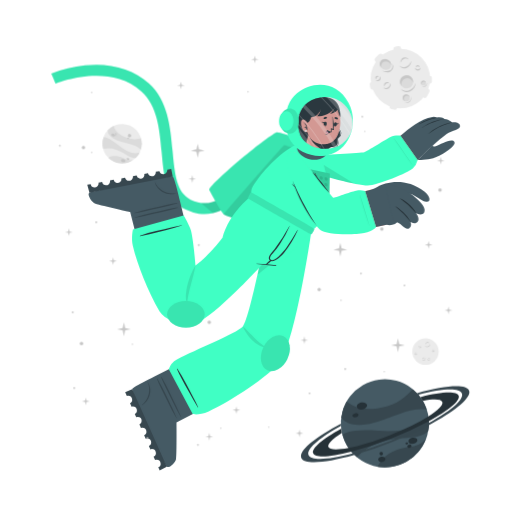
t = 0.00 s
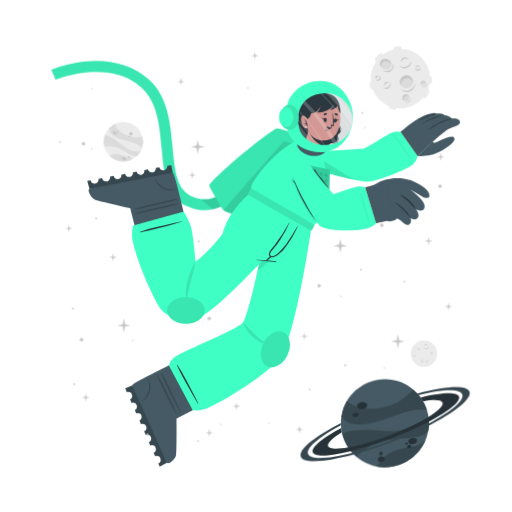
t = 0.28 s
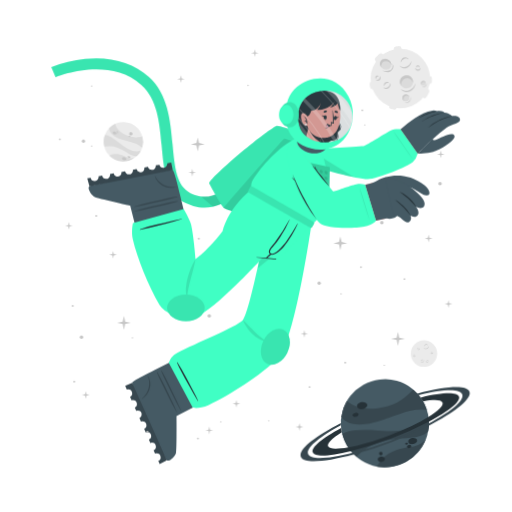
t = 0.47 s
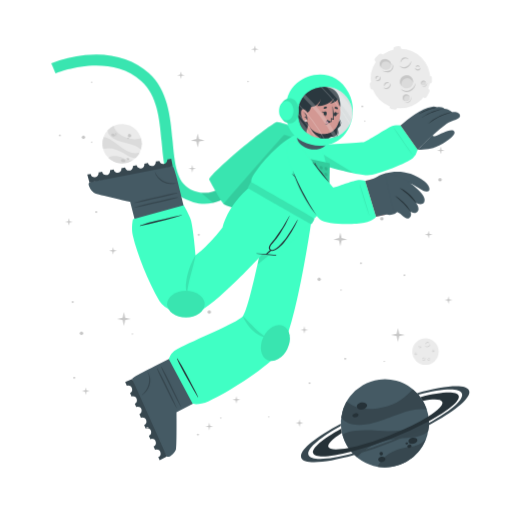
t = 0.75 s
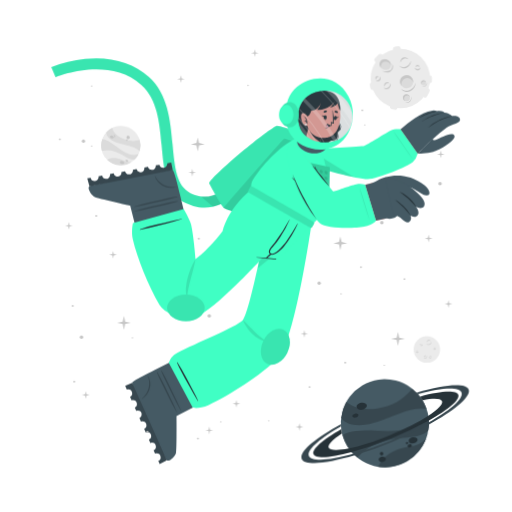
t = 1.03 s
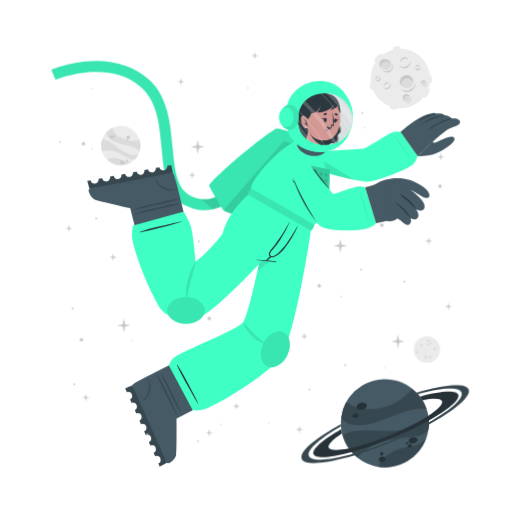
t = 1.22 s

The animated SVG that drew these frames (rendered in a browser with its animation timeline set to each time). Animation: 2 CSS @keyframes rules; one cycle of 1.50 s, repeats indefinitely.

<svg class="animated" id="freepik_stories-astronaut" xmlns="http://www.w3.org/2000/svg" viewBox="0 0 500 500" version="1.1" xmlns:xlink="http://www.w3.org/1999/xlink" xmlns:svgjs="http://svgjs.com/svgjs"><style>svg#freepik_stories-astronaut:not(.animated) .animable {opacity: 0;}svg#freepik_stories-astronaut.animated #freepik--background-complete--inject-66 {animation: 1.5s Infinite  linear wind;animation-delay: 0s;}svg#freepik_stories-astronaut.animated #freepik--Moon--inject-66 {animation: 1.5s Infinite  linear wind;animation-delay: 0s;}svg#freepik_stories-astronaut.animated #freepik--Planet--inject-66 {animation: 1.5s Infinite  linear wind;animation-delay: 0s;}svg#freepik_stories-astronaut.animated #freepik--Character--inject-66 {animation: 1.5s Infinite  linear floating;animation-delay: 0s;}svg#freepik_stories-astronaut.animated #freepik--Stars--inject-66 {animation: 1.5s Infinite  linear floating;animation-delay: 0s;}            @keyframes wind {                0% {                    transform: rotate( 0deg );                }                25% {                    transform: rotate( 1deg );                }                75% {                    transform: rotate( -1deg );                }            }                    @keyframes floating {                0% {                    opacity: 1;                    transform: translateY(0px);                }                50% {                    transform: translateY(-10px);                }                100% {                    opacity: 1;                    transform: translateY(0px);                }            }        </style><g id="freepik--background-complete--inject-66" class="animable" style="transform-origin: 261.359px 235.839px;"><g id="elx8il22vpdpq"><circle cx="119.24" cy="140.32" r="19.23" style="fill: rgb(235, 235, 235); transform-origin: 119.24px 140.32px; transform: rotate(-21.46deg);" class="animable" id="elj4cwz2b07j"></circle></g><path d="M137.64,145.92a22.4,22.4,0,0,0-6-3.75c-3.81-1.68-14.18-3.51-19-5.94-6.75-3.4-7.59-7.07-7.55-9a19.38,19.38,0,0,1,5.93-4.35c.48,2,2.29,8,13.5,12,5.79,2,11.33.68,13.21.22A19.13,19.13,0,0,1,137.64,145.92Z" style="fill: rgb(219, 219, 219); transform-origin: 121.778px 134.4px;" id="eljlpcfcwvbb" class="animable"></path><path d="M129.79,156.41A19.27,19.27,0,0,1,105.68,154a15.8,15.8,0,0,1,3.45-1.36c5.17-1.26,10.86,1.21,12.94,2.38A11.36,11.36,0,0,0,129.79,156.41Z" style="fill: rgb(219, 219, 219); transform-origin: 117.735px 155.928px;" id="elr8ylffxw9bb" class="animable"></path><path d="M136.5,148.8l-.24.47-.22.42c-.18.32-.36.62-.55.92s-.35.54-.53.8l-.21.29-.24.32-.24.32-.31.36-.3.36-.27.3c-.2.22-.41.43-.62.64h0c-1.2.37-2.8.21-5.15-.72-3.49-1.37-7.26-4.67-14-7.09a24,24,0,0,0-12.93-.83h0a19.17,19.17,0,0,1,.5-11.63c1.23,0,5.18.52,13.61,7.48a49.9,49.9,0,0,0,8.49,5.81c7.2,3.77,11.36,2.65,13.1,1.78h.13Z" style="fill: rgb(219, 219, 219); transform-origin: 118.269px 143.957px;" id="elcihu46sfyoe" class="animable"></path><path d="M118.22,156c.34-.78,1.54-1,2.68-.52s1.79,1.54,1.44,2.32-1.54,1-2.68.52S117.88,156.83,118.22,156Z" style="fill: rgb(199, 199, 199); transform-origin: 120.282px 156.9px;" id="elrvns5jbvw5" class="animable"></path><path d="M123.66,154.67c.2-.44.91-.55,1.59-.26s1.08.9.89,1.34-.9.56-1.59.26S123.47,155.11,123.66,154.67Z" style="fill: rgb(199, 199, 199); transform-origin: 124.9px 155.212px;" id="el5g94evms3qm" class="animable"></path><path d="M108.75,131.05c.29-.67,1.33-.86,2.33-.42s1.57,1.33,1.28,2-1.34.86-2.34.42S108.45,131.72,108.75,131.05Z" style="fill: rgb(199, 199, 199); transform-origin: 110.553px 131.84px;" id="elln07l8eqwam" class="animable"></path><path d="M112.29,130.39a.84.84,0,0,1,1.13-.28.85.85,0,0,1,.57,1,1,1,0,0,1-1.7-.74Z" style="fill: rgb(199, 199, 199); transform-origin: 113.151px 130.697px;" id="elkymz3xcao9r" class="animable"></path><path d="M112.86,132.17a.53.53,0,0,1,.71-.15c.3.13.47.41.37.62s-.41.28-.71.15S112.77,132.39,112.86,132.17Z" style="fill: rgb(199, 199, 199); transform-origin: 113.402px 132.399px;" id="el21eqpftjcpb" class="animable"></path><path d="M124.86,132.22a1.64,1.64,0,1,1,1,1.71A1.42,1.42,0,0,1,124.86,132.22Z" style="fill: rgb(199, 199, 199); transform-origin: 126.473px 132.415px;" id="eluyu0u98q7a" class="animable"></path><path d="M124.4,134.84a.76.76,0,1,1,.42.92A.73.73,0,0,1,124.4,134.84Z" style="fill: rgb(199, 199, 199); transform-origin: 125.123px 135.064px;" id="el4o17lybhqhd" class="animable"></path><circle cx="415.48" cy="343.36" r="12.93" style="fill: rgb(235, 235, 235); transform-origin: 415.48px 343.36px;" id="el9bygtt3nega" class="animable"></circle><path d="M420.19,335.69a2.92,2.92,0,0,1-.48,1.75,3.45,3.45,0,0,1-1.41,1.24,2.56,2.56,0,0,1-1.9.17,2.7,2.7,0,0,1-1.44-1.12,3.71,3.71,0,0,0,1.55.69,2.33,2.33,0,0,0,.79,0,2.68,2.68,0,0,0,.76-.24l.36-.2c.11-.08.23-.15.33-.23a3.24,3.24,0,0,0,.6-.57A4.54,4.54,0,0,0,420.19,335.69Z" style="fill: rgb(199, 199, 199); transform-origin: 417.577px 337.324px;" id="eluerllioraie" class="animable"></path><path d="M415.54,336.43a1.84,1.84,0,0,1,.27-1.24,2.23,2.23,0,0,1,1-.88,1.76,1.76,0,0,1,1.35-.1,1.7,1.7,0,0,1,1,.83,2.8,2.8,0,0,0-1.08-.4,1.69,1.69,0,0,0-1,.18A3.06,3.06,0,0,0,415.54,336.43Z" style="fill: rgb(199, 199, 199); transform-origin: 417.341px 335.275px;" id="eloispg8km2x" class="animable"></path><path d="M415.48,349.44a1.79,1.79,0,0,1,0,1.23,2.13,2.13,0,0,1-.75,1.05,1.71,1.71,0,0,1-2.35-.25,3.35,3.35,0,0,0,1.1.15,1.62,1.62,0,0,0,.91-.35,2.67,2.67,0,0,0,.69-.77A3.41,3.41,0,0,0,415.48,349.44Z" style="fill: rgb(199, 199, 199); transform-origin: 413.984px 350.758px;" id="el8nmikjv55cp" class="animable"></path><path d="M412.8,350.91a1.14,1.14,0,0,1-.09-.87,1.49,1.49,0,0,1,.52-.76,1.2,1.2,0,0,1,.93-.23,1.1,1.1,0,0,1,.73.48,2.46,2.46,0,0,0-.75,0,1.18,1.18,0,0,0-.56.24A2.18,2.18,0,0,0,412.8,350.91Z" style="fill: rgb(199, 199, 199); transform-origin: 413.776px 349.972px;" id="elvlopa0no9u" class="animable"></path><path d="M410.82,337.8a1.15,1.15,0,0,1,.37.83,1.3,1.3,0,0,1-.37.92,1.15,1.15,0,0,1-.95.32,1.35,1.35,0,0,1-.81-.39,3.94,3.94,0,0,0,.8-.05,1.06,1.06,0,0,0,.56-.28,1.37,1.37,0,0,0,.33-.56A2.45,2.45,0,0,0,410.82,337.8Z" style="fill: rgb(199, 199, 199); transform-origin: 410.125px 338.84px;" id="el1k2cbhoj9ka" class="animable"></path><path d="M409.22,339.06a.74.74,0,0,1-.33-.57.91.91,0,0,1,.26-.68.82.82,0,0,1,.71-.23.81.81,0,0,1,.55.34,4.08,4.08,0,0,0-.54.1.76.76,0,0,0-.32.19,1.13,1.13,0,0,0-.22.32A2.13,2.13,0,0,0,409.22,339.06Z" style="fill: rgb(199, 199, 199); transform-origin: 409.65px 338.315px;" id="el0lsdfor53rb" class="animable"></path><path d="M419.81,351.44a1.14,1.14,0,0,1-.72.56,1.26,1.26,0,0,1-1-.14,1.14,1.14,0,0,1-.54-.83,1.36,1.36,0,0,1,.18-.89,3.66,3.66,0,0,0,.25.77,1,1,0,0,0,.4.47,1.32,1.32,0,0,0,.63.18A2.6,2.6,0,0,0,419.81,351.44Z" style="fill: rgb(199, 199, 199); transform-origin: 418.673px 351.093px;" id="el8ophc04kqks" class="animable"></path><path d="M418.2,350.19a.75.75,0,0,1,.47-.45.87.87,0,0,1,.72.08.82.82,0,0,1,.4.63.9.9,0,0,1-.19.62,4.78,4.78,0,0,0-.24-.5.63.63,0,0,0-.25-.26.91.91,0,0,0-.37-.13A1.65,1.65,0,0,0,418.2,350.19Z" style="fill: rgb(199, 199, 199); transform-origin: 418.996px 350.383px;" id="elh0uyooaq83o" class="animable"></path><path d="M424.24,342.34a1.16,1.16,0,0,1-.28.86,1.27,1.27,0,0,1-.88.44,1.13,1.13,0,0,1-.92-.39,1.29,1.29,0,0,1-.35-.83,3.82,3.82,0,0,0,.63.5,1.09,1.09,0,0,0,.6.16,1.31,1.31,0,0,0,.62-.21A2.35,2.35,0,0,0,424.24,342.34Z" style="fill: rgb(199, 199, 199); transform-origin: 423.027px 342.991px;" id="el2zw2rrao0zl" class="animable"></path><path d="M422.2,342.21a.75.75,0,0,1,.14-.64.93.93,0,0,1,.65-.34.8.8,0,0,1,.68.3.88.88,0,0,1,.19.62,3.83,3.83,0,0,0-.48-.28.74.74,0,0,0-.36-.08,1.13,1.13,0,0,0-.38.1A2.38,2.38,0,0,0,422.2,342.21Z" style="fill: rgb(199, 199, 199); transform-origin: 423.021px 341.719px;" id="ela3kvhlsar16" class="animable"></path><path d="M407.1,345.26a1.13,1.13,0,0,1-.27.87,1.27,1.27,0,0,1-.88.44,1.16,1.16,0,0,1-.93-.39,1.4,1.4,0,0,1-.35-.83,4.33,4.33,0,0,0,.64.5,1.07,1.07,0,0,0,.6.16,1.35,1.35,0,0,0,.62-.21A2,2,0,0,0,407.1,345.26Z" style="fill: rgb(199, 199, 199); transform-origin: 405.889px 345.916px;" id="eleim5kajbsnf" class="animable"></path><path d="M405.07,345.14a.75.75,0,0,1,.14-.64.89.89,0,0,1,.64-.34.79.79,0,0,1,.68.3.85.85,0,0,1,.2.62,3.83,3.83,0,0,0-.48-.28.66.66,0,0,0-.36-.08,1.13,1.13,0,0,0-.38.1A2.38,2.38,0,0,0,405.07,345.14Z" style="fill: rgb(199, 199, 199); transform-origin: 405.891px 344.649px;" id="elv5zruixtt9p" class="animable"></path></g><g id="freepik--Moon--inject-66" class="animable" style="transform-origin: 391.45px 76.1246px;"><path d="M370.11,60.15l3.44-3.43a2.52,2.52,0,0,0,0-3.56h0a2.5,2.5,0,0,0-3.56,0l-3.44,3.43a2.52,2.52,0,0,0,0,3.56h0A2.52,2.52,0,0,0,370.11,60.15Z" style="fill: rgb(235, 235, 235); transform-origin: 370.05px 56.6508px;" id="el9ddzkbf474t" class="animable"></path><path d="M417,94.19l2.18-4.34a2.5,2.5,0,0,0-1.12-3.38h0a2.51,2.51,0,0,0-3.38,1.12l-2.18,4.34a2.53,2.53,0,0,0,1.12,3.38h0A2.52,2.52,0,0,0,417,94.19Z" style="fill: rgb(235, 235, 235); transform-origin: 415.845px 90.8883px;" id="eleb1d1hjn15o" class="animable"></path><path d="M387,50.45l2.58-.36a2.52,2.52,0,0,0,2.14-2.85h0a2.52,2.52,0,0,0-2.85-2.14l-2.58.37a2.52,2.52,0,0,0-2.14,2.85h0A2.51,2.51,0,0,0,387,50.45Z" style="fill: rgb(235, 235, 235); transform-origin: 387.935px 47.7758px;" id="elba78ukbsb2u" class="animable"></path><path d="M366.46,84.53l-.37-2.59a2.52,2.52,0,0,0-2.85-2.13h0a2.52,2.52,0,0,0-2.14,2.85l.37,2.58a2.53,2.53,0,0,0,2.85,2.14h0A2.52,2.52,0,0,0,366.46,84.53Z" style="fill: rgb(235, 235, 235); transform-origin: 363.78px 83.5943px;" id="eldgzf74f476q" class="animable"></path><g id="elm2kecsohtvp"><rect x="415.49" y="75.26" width="7.64" height="5.03" rx="2.16" style="fill: rgb(235, 235, 235); transform-origin: 419.31px 77.775px; transform: rotate(90deg);" class="animable" id="eluoe1ftql96f"></rect></g><path d="M382.28,106.41l2.52.68a2.52,2.52,0,0,0,3.08-1.78h0a2.52,2.52,0,0,0-1.78-3.09l-2.52-.67a2.51,2.51,0,0,0-3.08,1.78h0A2.51,2.51,0,0,0,382.28,106.41Z" style="fill: rgb(235, 235, 235); transform-origin: 384.19px 104.319px;" id="el9dhz8evusc" class="animable"></path><circle cx="391" cy="76.69" r="29.05" style="fill: rgb(235, 235, 235); transform-origin: 391px 76.69px;" id="ells2aji8hza" class="animable"></circle><path d="M401.57,59.46a6.51,6.51,0,0,1-1.08,3.94,7.8,7.8,0,0,1-3.15,2.79,5.76,5.76,0,0,1-4.27.36,6,6,0,0,1-3.25-2.49,8.71,8.71,0,0,0,3.49,1.53,5.07,5.07,0,0,0,1.78,0,5.38,5.38,0,0,0,1.69-.54,9.1,9.1,0,0,0,.81-.44c.26-.17.52-.33.76-.52a8.54,8.54,0,0,0,1.35-1.27A9.92,9.92,0,0,0,401.57,59.46Z" style="fill: rgb(199, 199, 199); transform-origin: 395.699px 63.1311px;" id="el24y78xx2wig" class="animable"></path><path d="M391.13,61.13a4.13,4.13,0,0,1,.6-2.78,5.18,5.18,0,0,1,2.19-2,3.9,3.9,0,0,1,3-.22A3.84,3.84,0,0,1,399.12,58a6.52,6.52,0,0,0-2.41-.89,3.94,3.94,0,0,0-2.24.4A6.81,6.81,0,0,0,391.13,61.13Z" style="fill: rgb(199, 199, 199); transform-origin: 395.105px 58.5293px;" id="el62x85kyui9a" class="animable"></path><path d="M381.29,81.08a3.94,3.94,0,0,1,.07,2.77,4.82,4.82,0,0,1-1.68,2.35,3.78,3.78,0,0,1-2.86.77,3.84,3.84,0,0,1-2.43-1.34,7,7,0,0,0,2.48.35,3.69,3.69,0,0,0,2-.79,6,6,0,0,0,1.55-1.73A7.44,7.44,0,0,0,381.29,81.08Z" style="fill: rgb(199, 199, 199); transform-origin: 377.984px 84.0434px;" id="elhsya62xvmr6" class="animable"></path><path d="M375.27,84.38a2.57,2.57,0,0,1-.19-1.95,3.19,3.19,0,0,1,1.16-1.7,2.65,2.65,0,0,1,2.08-.52A2.44,2.44,0,0,1,380,81.28a5.58,5.58,0,0,0-1.7-.08,2.69,2.69,0,0,0-1.26.54A4.94,4.94,0,0,0,375.27,84.38Z" style="fill: rgb(199, 199, 199); transform-origin: 377.485px 82.2756px;" id="els3p7cfdae87" class="animable"></path><path d="M370.87,74.62a2.57,2.57,0,0,1,.83,1.86,2.85,2.85,0,0,1-.82,2,2.52,2.52,0,0,1-2.13.73,3.06,3.06,0,0,1-1.83-.87,10,10,0,0,0,1.81-.12,2.33,2.33,0,0,0,1.25-.63,2.88,2.88,0,0,0,.73-1.26A5.13,5.13,0,0,0,370.87,74.62Z" style="fill: rgb(199, 199, 199); transform-origin: 369.31px 76.9261px;" id="el235fskvebg8" class="animable"></path><path d="M367.27,77.44a1.68,1.68,0,0,1-.72-1.29,2,2,0,0,1,.58-1.52,1.77,1.77,0,0,1,1.58-.51,1.88,1.88,0,0,1,1.25.75,10.76,10.76,0,0,0-1.23.24,1.6,1.6,0,0,0-.7.41,2.28,2.28,0,0,0-.49.73A4.57,4.57,0,0,0,367.27,77.44Z" style="fill: rgb(199, 199, 199); transform-origin: 368.253px 75.7663px;" id="elt0v9x4i06no" class="animable"></path><path d="M410.67,66a2.6,2.6,0,0,1-.62,1.94,2.84,2.84,0,0,1-2,1,2.57,2.57,0,0,1-2.07-.87,3,3,0,0,1-.78-1.87,9,9,0,0,0,1.43,1.11,2.23,2.23,0,0,0,1.34.36,3,3,0,0,0,1.39-.45A5.56,5.56,0,0,0,410.67,66Z" style="fill: rgb(199, 199, 199); transform-origin: 407.941px 67.4719px;" id="elplp6d7f5rv" class="animable"></path><path d="M406.11,65.73a1.66,1.66,0,0,1,.31-1.44,2,2,0,0,1,1.44-.76,1.82,1.82,0,0,1,1.53.68,1.88,1.88,0,0,1,.43,1.39,9.72,9.72,0,0,0-1.08-.63,1.49,1.49,0,0,0-.8-.17,2.38,2.38,0,0,0-.85.22A4.64,4.64,0,0,0,406.11,65.73Z" style="fill: rgb(199, 199, 199); transform-origin: 407.944px 64.6284px;" id="el8223lhrw89" class="animable"></path><g id="elo20lpf3ye5k"><ellipse cx="397.01" cy="79.87" rx="6.44" ry="6.4" style="fill: rgb(219, 219, 219); transform-origin: 397.01px 79.87px; transform: rotate(-65.97deg);" class="animable" id="elme4ghibjpuh"></ellipse></g><path d="M400,76.84a5.81,5.81,0,0,1,3.31,4.1,6.41,6.41,0,1,0-11.2,3.11,5.78,5.78,0,0,1,.2-4.24A5.84,5.84,0,0,1,400,76.84Z" style="fill: rgb(199, 199, 199); transform-origin: 396.987px 78.7649px;" id="el8e02dl6r644" class="animable"></path><path d="M405.88,81a8.26,8.26,0,0,1-1.41,4.8,9.87,9.87,0,0,1-3.87,3.38,7.16,7.16,0,0,1-5.18.47,7.62,7.62,0,0,1-4-3,10.25,10.25,0,0,0,4.28,2,10.54,10.54,0,0,0,1.13.11,5.87,5.87,0,0,0,1.11-.09A7.1,7.1,0,0,0,400,88c.34-.17.69-.36,1-.55s.65-.42.94-.67a10.52,10.52,0,0,0,1.67-1.6A11.59,11.59,0,0,0,405.88,81Z" style="fill: rgb(199, 199, 199); transform-origin: 398.651px 85.4656px;" id="el9hvhw5o8z6c" class="animable"></path><path d="M412.91,83.39a2.4,2.4,0,1,0-1.78-2.87A2.39,2.39,0,0,0,412.91,83.39Z" style="fill: rgb(219, 219, 219); transform-origin: 413.468px 81.0561px;" id="elim7hgiw3we" class="animable"></path><path d="M414.34,79.73A2.18,2.18,0,0,1,415.85,81,2.43,2.43,0,0,0,414,78.71a2.4,2.4,0,0,0-2.87,1.81,2.37,2.37,0,0,0,.84,2.41,2.12,2.12,0,0,1-.23-1.57A2.17,2.17,0,0,1,414.34,79.73Z" style="fill: rgb(199, 199, 199); transform-origin: 413.458px 80.7904px;" id="eldjzm1dzi3np" class="animable"></path><path d="M416.78,80.82a2.9,2.9,0,0,1-.12,1.88,3.54,3.54,0,0,1-1.18,1.55,2.64,2.64,0,0,1-1.91.54,2.74,2.74,0,0,1-1.69-.86,4.09,4.09,0,0,0,1.71.37,2.65,2.65,0,0,0,1.51-.55A4.36,4.36,0,0,0,416.78,80.82Z" style="fill: rgb(199, 199, 199); transform-origin: 414.381px 82.813px;" id="eloar740woorn" class="animable"></path><path d="M396.44,98.94a3.41,3.41,0,1,0-3.21-3.59A3.41,3.41,0,0,0,396.44,98.94Z" style="fill: rgb(219, 219, 219); transform-origin: 396.635px 95.5356px;" id="elz39y7i7yt98" class="animable"></path><path d="M397.54,93.46a3.07,3.07,0,0,1,2.41,1.4A3.4,3.4,0,1,0,395,98.53a3.1,3.1,0,0,1,2.54-5.07Z" style="fill: rgb(199, 199, 199); transform-origin: 396.584px 95.335px;" id="eltu1v9u6611g" class="animable"></path><path d="M401.22,94.38a4.48,4.48,0,0,1,.19,2.64,5.13,5.13,0,0,1-1.27,2.4,3.72,3.72,0,0,1-2.46,1.21,4.06,4.06,0,0,1-2.56-.69,5.23,5.23,0,0,0,2.5.2A3.76,3.76,0,0,0,399.68,99a5.84,5.84,0,0,0,1.26-2.1A6.18,6.18,0,0,0,401.22,94.38Z" style="fill: rgb(199, 199, 199); transform-origin: 398.323px 97.5099px;" id="elrlie84j6vx" class="animable"></path><path d="M381.24,66c-1.53,2.35-4.93,2.85-7.58,1.11s-3.57-5.05-2-7.4,4.93-2.84,7.59-1.11S382.78,63.69,381.24,66Z" style="fill: rgb(219, 219, 219); transform-origin: 376.446px 62.8572px;" id="elo7gfdnsn1r" class="animable"></path><path d="M372.8,62a4.43,4.43,0,0,0-.25,4.28,5.25,5.25,0,0,1-.92-6.49c1.53-2.35,4.93-2.85,7.59-1.11A5.83,5.83,0,0,1,382,63.9a5.53,5.53,0,0,0-2.29-3C377.28,59.37,374.19,59.82,372.8,62Z" style="fill: rgb(199, 199, 199); transform-origin: 376.453px 61.9611px;" id="elfzssvssiis7" class="animable"></path><path d="M383.12,62.16a5.49,5.49,0,0,1,.75,4.14,5.12,5.12,0,0,1-.95,2,6.39,6.39,0,0,1-1.66,1.53,6.23,6.23,0,0,1-2.15.73,7.29,7.29,0,0,1-2.19-.06,9.09,9.09,0,0,1-3.84-1.67,17.88,17.88,0,0,0,3.95.68,6.51,6.51,0,0,0,3.58-.77A5.47,5.47,0,0,0,382,67.59a5,5,0,0,0,.94-1.57A7.25,7.25,0,0,0,383.12,62.16Z" style="fill: rgb(199, 199, 199); transform-origin: 378.538px 66.3877px;" id="eli3dv7yi202i" class="animable"></path></g><g id="freepik--Planet--inject-66" class="animable" style="transform-origin: 376.139px 413.34px;"><g id="eli5atu3c6mtl"><circle cx="375.87" cy="413.34" r="43.02" style="fill: rgb(69, 90, 100); transform-origin: 375.87px 413.34px; transform: rotate(-74.9951deg);" class="animable" id="el7z1dgx62r2n"></circle></g><path d="M416.74,399.89a50.6,50.6,0,0,0-15.8.88c-9.14,1.83-30.47,11.81-42.37,13.55-16.73,2.46-23-3.17-25.36-6.69a43,43,0,0,1,5.28-15.58c3.38,2.95,14.49,11.72,40.09,4.53,13.2-3.72,21.59-13.34,24.44-16.6A42.76,42.76,0,0,1,416.74,399.89Z" style="fill: rgb(55, 71, 79); transform-origin: 374.975px 397.452px;" id="elcsb5bhgfrem" class="animable"></path><path d="M415.87,429.18a43.05,43.05,0,0,1-47.24,26.58,34.45,34.45,0,0,1,4.55-6.94c7.84-9,21.44-11.76,26.75-12.3A25.27,25.27,0,0,0,415.87,429.18Z" style="fill: rgb(55, 71, 79); transform-origin: 392.25px 442.775px;" id="el6ea6eivjakw" class="animable"></path><path d="M418.36,406.64c.07.39.12.77.17,1.16s.09.71.13,1.06c.08.8.15,1.6.18,2.39s.06,1.44.06,2.14c0,.27,0,.53,0,.8s0,.6,0,.89,0,.6,0,.9-.05.7-.08,1.06-.06.7-.1,1-.08.6-.11.9c-.09.66-.19,1.3-.31,1.95h0c-1.72,2.21-4.86,4-10.34,5.31-8.16,2-19.29.8-34.76,5.06a53.84,53.84,0,0,0-24.73,15.11h0a42.85,42.85,0,0,1-14.05-21.9c2.19-1.67,10.15-5.73,34.51-3.84a112.29,112.29,0,0,0,23-.3c18-2.36,24.21-9.77,26.27-13.61h0A1.82,1.82,0,0,1,418.36,406.64Z" style="fill: rgb(55, 71, 79); transform-origin: 376.66px 426.505px;" id="ellkqo65hlnf" class="animable"></path><path d="M358.4,395.52c.37,1.88-1.55,3.83-4.28,4.35s-5.23-.56-5.6-2.44,1.56-3.82,4.28-4.35S358,393.65,358.4,395.52Z" style="fill: rgb(38, 50, 56); transform-origin: 353.46px 396.474px;" id="eloujddighpvb" class="animable"></path><path d="M350.11,404.94c.2,1.06-1,2.17-2.6,2.49s-3.13-.28-3.33-1.34.95-2.17,2.59-2.49S349.9,403.89,350.11,404.94Z" style="fill: rgb(38, 50, 56); transform-origin: 347.145px 405.515px;" id="elgdclcby6zgg" class="animable"></path><path d="M407.54,429.57c.31,1.6-1.38,3.27-3.76,3.74s-4.58-.47-4.89-2.07,1.37-3.28,3.76-3.74S407.23,428,407.54,429.57Z" style="fill: rgb(38, 50, 56); transform-origin: 403.215px 430.408px;" id="elzyrefo52faf" class="animable"></path><path d="M401.85,435.28c.17.85-.61,1.72-1.74,1.94a1.87,1.87,0,0,1-2.33-1.15c-.17-.85.61-1.72,1.74-1.94A1.87,1.87,0,0,1,401.85,435.28Z" style="fill: rgb(38, 50, 56); transform-origin: 399.815px 435.675px;" id="elu2xwn22sk1f" class="animable"></path><path d="M398.54,432.72c.1.51-.4,1-1.12,1.18s-1.38-.17-1.48-.68.4-1,1.12-1.18S398.44,432.21,398.54,432.72Z" style="fill: rgb(38, 50, 56); transform-origin: 397.24px 432.97px;" id="elk7m5i6z8mdp" class="animable"></path><path d="M376.35,447.84c.28,1.44-1,2.9-3,3.27s-3.68-.5-4-1.93,1-2.89,2.95-3.26S376.08,446.41,376.35,447.84Z" style="fill: rgb(38, 50, 56); transform-origin: 372.845px 448.515px;" id="elpyc0ip4fgn9" class="animable"></path><path d="M373.89,442.43a1.71,1.71,0,1,1-1.95-1.16A1.6,1.6,0,0,1,373.89,442.43Z" style="fill: rgb(38, 50, 56); transform-origin: 372.261px 442.94px;" id="elnjpjmtiwka8" class="animable"></path><path d="M418.84,411.25a346.49,346.49,0,0,1-36.64,16.83,342.87,342.87,0,0,1-39.21,13c-20.61,5.36-35.3,6.29-37.19,1.5s9.19-14.09,27.36-24.08c.12,1,.28,2,.47,3l.24,1.14c-9.22,5.86-14.34,10.93-13.19,13.85s8.58,3.14,19.59,1c10.78-2.08,25-6.36,40.23-12.37s28.57-12.64,37.86-18.51c9.46-5.95,14.73-11.13,13.56-14.09s-8.33-3.11-19-1.11a39.26,39.26,0,0,0-2.42-3.66c20.51-5.31,35.53-6.12,37.42-1.34S438.08,400.88,418.84,411.25Z" style="fill: rgb(38, 50, 56); transform-origin: 376.855px 414.472px;" id="el0epnbtishnrj" class="animable"></path><path d="M418.86,415.07a383.2,383.2,0,0,1-35.81,16.44h0A380.06,380.06,0,0,1,346,444.31c-28.14,8-49.06,9.59-51.78,2.82s13.19-19.8,38.63-33.31c0,.66,0,1.33.08,2-21.11,11.64-34,22.68-31.68,28.49s19.63,4.87,43.31-1.47A359.42,359.42,0,0,0,418.89,413c21.4-11.74,34.49-22.91,32.14-28.76s-19.17-4.89-42.38,1.23c-.43-.51-.88-1-1.34-1.5,27.63-7.77,48.08-9.23,50.76-2.54S444.64,401.45,418.86,415.07Z" style="fill: rgb(55, 71, 79); transform-origin: 376.139px 414.278px;" id="elg9s70u3bl1u" class="animable"></path></g><g id="freepik--Character--inject-66" class="animable" style="transform-origin: 249.682px 261.365px;"><path d="M194.2,208.66a44.5,44.5,0,0,1-12.75-4c-19.36-9.4-21.44-32.18-23.64-56.3-2-22.22-4.13-45.19-19.67-59.06-32.35-28.84-83.35-7.81-83.86-7.59l-4.19-9.88a124.34,124.34,0,0,1,33.06-8c25-2.52,46.52,3.5,62.12,17.42,18.71,16.68,21.11,42.93,23.22,66.09,2,21.93,3.73,40.87,17.64,47.62,29.16,14.15,48.44-21.19,49.24-22.7l9.48,5a77.22,77.22,0,0,1-16.57,20.32C217.57,206.71,206,210.43,194.2,208.66Z" style="fill: #40FFC4; transform-origin: 147.47px 136.179px;" id="el2jvu6rba1r9" class="animable"></path><g id="elxjrgqe1wgnj"><path d="M194.2,208.66a44.5,44.5,0,0,1-12.75-4c-19.36-9.4-21.44-32.18-23.64-56.3-2-22.22-4.13-45.19-19.67-59.06-32.35-28.84-83.35-7.81-83.86-7.59l-4.19-9.88a124.34,124.34,0,0,1,33.06-8c25-2.52,46.52,3.5,62.12,17.42,18.71,16.68,21.11,42.93,23.22,66.09,2,21.93,3.73,40.87,17.64,47.62,29.16,14.15,48.44-21.19,49.24-22.7l9.48,5a77.22,77.22,0,0,1-16.57,20.32C217.57,206.71,206,210.43,194.2,208.66Z" style="opacity: 0.1; transform-origin: 147.47px 136.179px;" class="animable" id="elg2uzwkhq0i"></path></g><g id="el7rzh0sdx82d"><path d="M244.85,177.29a77.09,77.09,0,0,1-16.57,20.31c-6.44,5.48-13.2,9-20.13,10.56L196.08,198c23.52,3.15,38.58-24.45,39.3-25.77Z" style="opacity: 0.1; transform-origin: 220.465px 190.195px;" class="animable" id="elxlxoiwxt4rk"></path></g><path d="M278.67,229.5c-.95.56-57.57-18.31-60-20.06a1.59,1.59,0,0,1-.31-.29c-2.77-2.73-13.24-22-14-23.51-1.84-3.85,55.21-51.93,65.82-56.39,2.66-1.12,37.51,11.34,42.73,16.4,2.24,2.17,6.45,10.95,6.22,12.15h0C318.76,159.52,279.63,228.94,278.67,229.5Z" style="fill: #40FFC4; transform-origin: 261.728px 179.346px;" id="elpyeewymxbt" class="animable"></path><g id="eljbg2rbs9vqq"><path d="M278.67,229.5c-.95.56-57.57-18.31-60-20.06a1.59,1.59,0,0,1-.31-.29c-2.77-2.73-13.24-22-14-23.51-1.84-3.85,55.21-51.93,65.82-56.39,2.66-1.12,37.51,11.34,42.73,16.4,2.24,2.17,6.45,10.95,6.22,12.15h0C318.76,159.52,279.63,228.94,278.67,229.5Z" style="opacity: 0.1; transform-origin: 261.728px 179.346px;" class="animable" id="el3pz9qwl1khw"></path></g><g id="el5xuz879e7c3"><path d="M278.67,229.5c-.95.56-57.57-18.31-60-20.06a1.59,1.59,0,0,1-.31-.29c10.24-11.85,58.36-67.42,59.22-67.56s33.84,12.65,41.56,16.22C318.76,159.52,279.63,228.94,278.67,229.5Z" style="opacity: 0.1; transform-origin: 268.75px 185.551px;" class="animable" id="elc5tli5nxmqb"></path></g><path d="M196.48,344.63l-45.12,22.73c-8.64,4.29-16.14,8.22-19.83,10.61a.09.09,0,0,0-.06,0c-1.4.9-2.24,1.57-2.36,2l0,.08c-.46,3.44,31.87,73.53,33.82,75.59s8-3.33,8.91-7.05.53-36.1.53-36.1l44.85-23.13Z" style="fill: rgb(69, 90, 100); transform-origin: 173.163px 400.363px;" id="eljacaddfg1fe" class="animable"></path><path d="M122.25,383l1.61,3.65a3.8,3.8,0,0,1,1.31-.23,3.9,3.9,0,0,1,1.83,7.34l1.45,3.32a3.82,3.82,0,0,1,1.36-.25,3.89,3.89,0,0,1,1.78,7.35l1.46,3.33a3.55,3.55,0,0,1,1.39-.27,3.89,3.89,0,0,1,3.89,3.89,3.85,3.85,0,0,1-2.15,3.48l1.46,3.31a4.06,4.06,0,0,1,1.45-.27,3.89,3.89,0,0,1,1.69,7.4l1.46,3.31a3.84,3.84,0,0,1,1.48-.3,3.89,3.89,0,0,1,1.65,7.42l1.46,3.31a3.58,3.58,0,0,1,1.52-.32,3.9,3.9,0,0,1,1.62,7.44l1.46,3.32a3.64,3.64,0,0,1,1.57-.35,3.9,3.9,0,0,1,1.57,7.46l1.37,3.12,7-3.79L129.11,380Z" style="fill: rgb(55, 71, 79); transform-origin: 142.595px 419.73px;" id="el52pyzt1xdvu" class="animable"></path><path d="M144.47,373.18a16.37,16.37,0,0,1,1.62,13.09c-1.18,3.56-3.52,7.36-7.28,9.3-.11.06-.22-.14-.12-.21,6.4-4.92,9-14.69,5.56-22.06A.13.13,0,0,1,144.47,373.18Z" style="fill: rgb(55, 71, 79); transform-origin: 142.716px 384.361px;" id="elt5w1bwlulq8" class="animable"></path><path d="M153.72,369.74c2.88,4.77,5.37,9.78,7.8,14.79s4.78,9.94,7.13,14.93c1.34,2.86,2.68,5.73,3.86,8.66a.16.16,0,0,1-.29.14c-2.81-4.81-5.27-9.84-7.79-14.8s-5-9.85-7.34-14.83c-1.37-2.86-2.65-5.74-3.8-8.69A.24.24,0,0,1,153.72,369.74Z" style="fill: rgb(55, 71, 79); transform-origin: 162.903px 388.992px;" id="elzkwir0fy15f" class="animable"></path><path d="M157.88,368.33c2.89,4.77,5.37,9.78,7.8,14.8s4.78,9.94,7.13,14.93c1.34,2.86,2.68,5.73,3.86,8.65a.16.16,0,0,1-.29.14c-2.81-4.81-5.27-9.84-7.79-14.8s-5-9.85-7.34-14.83c-1.36-2.86-2.65-5.74-3.8-8.69A.24.24,0,0,1,157.88,368.33Z" style="fill: rgb(55, 71, 79); transform-origin: 167.063px 387.582px;" id="elg0s2cityox4" class="animable"></path><path d="M164.81,360.58l23.33,43.76s7,1.51,15.68-2.51c19.21-8.87,51.37-29.51,67.45-45.36C287.89,340.08,304.2,225.2,304.2,225.2L265,202.58s-20.36,108.33-27.84,116.15c-6.75,7.06-45.89,22.51-64.34,32.17A16.53,16.53,0,0,0,164.81,360.58Z" style="fill: #40FFC4; transform-origin: 234.505px 303.599px;" id="elptj6dcjihdo" class="animable"></path><path d="M173.21,360.06c3.07,4.66,5.75,9.56,8.38,14.48s5.16,9.74,7.7,14.64c1.46,2.8,2.91,5.62,4.21,8.49a.17.17,0,0,1-.29.16c-3-4.7-5.65-9.63-8.37-14.49s-5.35-9.65-7.92-14.53c-1.47-2.8-2.87-5.63-4.13-8.53A.24.24,0,0,1,173.21,360.06Z" style="fill: rgb(38, 50, 56); transform-origin: 183.142px 378.925px;" id="el8o6dwy9lm09" class="animable"></path><g id="el9kqivex8jva"><path d="M251.64,268.16l52.56-43L265,202.58S258.6,236.8,251.64,268.16Z" style="opacity: 0.1; transform-origin: 277.92px 235.37px;" class="animable" id="elimpqykb2fym"></path></g><g id="el1awcfvne9wv"><path d="M260.8,339.2a9.27,9.27,0,0,1-4.14-.38,19.56,19.56,0,0,1-3.85-1.64,31.21,31.21,0,0,1-6.57-5c-1-1-1.88-2-2.77-3s-1.7-2.13-2.45-3.26-1.46-2.29-2.11-3.47-1.23-2.43-1.72-3.71a39.39,39.39,0,0,1,3,2.76c.94.95,1.92,1.86,2.81,2.82s1.86,1.86,2.75,2.82l1.39,1.38c.46.46.89.95,1.37,1.38,1.85,1.82,3.74,3.56,5.72,5.19A23.49,23.49,0,0,0,260.8,339.2Z" style="opacity: 0.1; transform-origin: 248.995px 329.012px;" class="animable" id="el04pzgsy4b1mx"></path></g><g id="elmojtyk8b3pr"><ellipse cx="268.93" cy="344.82" rx="18.38" ry="13.04" style="fill: #40FFC4; transform-origin: 268.93px 344.82px; transform: rotate(-64.61deg);" class="animable" id="elopnq2ncd5m"></ellipse></g><g id="eli51x7vgf6td"><ellipse cx="268.93" cy="344.82" rx="18.38" ry="13.04" style="opacity: 0.1; transform-origin: 268.93px 344.82px; transform: rotate(-64.61deg);" class="animable" id="elj7klpzokhho"></ellipse></g><path d="M187.77,245.91l-11.92-49.09c-2.23-9.39-4.35-17.59-5.84-21.72,0,0,0,0,0-.07a6.82,6.82,0,0,0-1.38-2.74s0,0-.07,0c-3.24-1.23-78.83,14.38-81.28,15.82s1.43,8.53,4.85,10.27,35,8.69,35,8.69L139.51,256Z" style="fill: rgb(69, 90, 100); transform-origin: 137.14px 214.111px;" id="elww3olbu30jb" class="animable"></path><path d="M167.23,164.93l-3.92.74a3.75,3.75,0,0,1-.06,1.33,3.9,3.9,0,0,1-7.57.11l-3.56.67a3.79,3.79,0,0,1-.07,1.38,3.89,3.89,0,0,1-7.56.07l-3.57.66a3.79,3.79,0,0,1,0,1.42,3.9,3.9,0,0,1-4.68,2.91,3.83,3.83,0,0,1-2.89-2.88l-3.56.67a4.08,4.08,0,0,1-.07,1.47,3.89,3.89,0,0,1-7.58,0l-3.56.67a3.89,3.89,0,0,1-4.72,4.42,3.91,3.91,0,0,1-2.93-3l-3.55.68a3.69,3.69,0,0,1,0,1.55,3.9,3.9,0,0,1-7.62-.11l-3.56.67a3.65,3.65,0,0,1,0,1.61,3.89,3.89,0,0,1-7.62-.16l-3.35.63,2.11,7.63,81.36-15.77Z" style="fill: rgb(55, 71, 79); transform-origin: 126.965px 176.5px;" id="elv1rf07mfzrf" class="animable"></path><path d="M171.74,188.79a16.37,16.37,0,0,1-13.12-1.39c-3.2-2-6.37-5.09-7.41-9.2,0-.11.19-.18.24-.06,3.34,7.34,12.27,12.06,20.22,10.41A.13.13,0,0,1,171.74,188.79Z" style="fill: rgb(55, 71, 79); transform-origin: 161.505px 183.822px;" id="elmtay8p8t11" class="animable"></path><path d="M173,198.58c-5.3,1.73-10.74,3-16.18,4.24s-10.76,2.41-16.16,3.56c-3.08.66-6.18,1.32-9.3,1.81a.16.16,0,0,1-.07-.32c5.32-1.65,10.77-2.9,16.18-4.24s10.72-2.61,16.11-3.79c3.09-.68,6.18-1.28,9.32-1.72A.24.24,0,0,1,173,198.58Z" style="fill: rgb(55, 71, 79); transform-origin: 152.153px 203.157px;" id="elwe25dqv0pfd" class="animable"></path><path d="M173.43,203c-5.31,1.73-10.75,3-16.18,4.24s-10.77,2.41-16.16,3.56c-3.09.66-6.19,1.32-9.31,1.81a.16.16,0,0,1-.06-.32c5.32-1.65,10.77-2.9,16.17-4.23s10.73-2.61,16.11-3.8c3.1-.67,6.19-1.27,9.33-1.72A.24.24,0,0,1,173.43,203Z" style="fill: rgb(55, 71, 79); transform-origin: 152.581px 207.576px;" id="elrdianf83ov" class="animable"></path><path d="M304.26,225.23s-10.86,11.9-20.08,21.25c-6.73,6.84-12.95,12.66-14.6,12.69-1.87,0-10.38-.9-13.2-1.27,0,0-41.94,46.14-63.47,57.3-7.37,3.82-30.52-.1-37.22-11.42-10.87-18.37-21.9-46.13-25.93-63.59-1.8-7.79.05-16.21.05-16.21l49.59-13.7s5.36,8.93,7,14.54c2.42,8.47,4.59,34.41,4.59,34.41,13.41-9.58,26.47-27.28,26.47-27.28s3.86-20.56,28-40.75Z" style="fill: #40FFC4; transform-origin: 216.616px 253.91px;" id="elqyg6usffml" class="animable"></path><path d="M269.53,258.92a109.54,109.54,0,0,0-19-1.46.2.2,0,0,0,0,.39c6.29.67,12.63,1.5,18.94,1.83A.38.38,0,0,0,269.53,258.92Z" style="fill: rgb(38, 50, 56); transform-origin: 260.127px 258.568px;" id="ellowwnxwpb8" class="animable"></path><path d="M290.7,225.07c.08-.19-.21-.4-.31-.21A193.26,193.26,0,0,1,280,241.31c-1.7,2.48-11.92,15.71-15.85,12.12-.66-.61-.62-1.57-.1-2.78.63-1.45,2.09-2.84,3.09-4.08,2.2-2.74,4.31-5.54,6.28-8.44A94.74,94.74,0,0,0,282.85,221a.17.17,0,0,0-.3-.15,178.74,178.74,0,0,1-14.62,22.77c-2.68,3.43-7.75,8-4.15,10.8s11.57-5.17,13.52-7.48A99.25,99.25,0,0,0,290.7,225.07Z" style="fill: rgb(38, 50, 56); transform-origin: 276.623px 237.894px;" id="el4a6rtso5g0p" class="animable"></path><path d="M264.07,253.88a28.1,28.1,0,0,0-2.7,2.42,7.85,7.85,0,0,0-1.8,2.22c-.07.17.13.3.28.24a9.87,9.87,0,0,0,2.39-1.8c.87-.73,1.75-1.44,2.59-2.2A.58.58,0,0,0,264.07,253.88Z" style="fill: rgb(38, 50, 56); transform-origin: 262.293px 256.258px;" id="elt5c1atrehth" class="animable"></path><path d="M136.76,230.07c5.18-1.79,10.51-3.14,15.84-4.44s10.54-2.54,15.83-3.76c3-.7,6.06-1.4,9.12-1.93a.17.17,0,0,1,.08.32c-5.21,1.72-10.55,3-15.84,4.44s-10.5,2.74-15.79,4c-3,.72-6.06,1.36-9.14,1.84A.24.24,0,0,1,136.76,230.07Z" style="fill: rgb(38, 50, 56); transform-origin: 157.145px 225.243px;" id="el19ajkqidscv" class="animable"></path><g id="elnbmekrgc92"><path d="M183.14,297.2a10.49,10.49,0,0,1-1.5-4.83c-.1-.84-.1-1.68-.15-2.53s0-1.68.08-2.52a52.55,52.55,0,0,1,1.68-9.85,71.11,71.11,0,0,1,3.2-9.39,59.85,59.85,0,0,1,4.5-8.85c-.51,3.3-1.32,6.48-2.11,9.64s-1.64,6.29-2.48,9.41-1.64,6.24-2.31,9.38c-.31,1.56-.64,3.14-.83,4.72A14.43,14.43,0,0,0,183.14,297.2Z" style="opacity: 0.1; transform-origin: 186.21px 278.215px;" class="animable" id="el7sakq57bka"></path></g><ellipse cx="181.55" cy="306.94" rx="18.38" ry="13.04" style="fill: #40FFC4; transform-origin: 181.55px 306.94px;" id="elv828d2ud6s" class="animable"></ellipse><g id="elwrzrjluh18"><ellipse cx="181.55" cy="306.94" rx="18.38" ry="13.04" style="opacity: 0.1; transform-origin: 181.55px 306.94px;" class="animable" id="elhorcirj6bz"></ellipse></g><path d="M302.93,165.7c29.4,11.7,52.93,16.43,62.23,13.72,8.14-2.38,31.36-12.37,42.66-23.2,3.41-3.26-12-25.52-16.72-23.75s-28.38,15.07-34.56,17.26c-3.51,1.24-41.77,2.67-50.47,2.82C291.55,152.81,289.88,160.51,302.93,165.7Z" style="fill: rgb(247, 169, 160); transform-origin: 351.195px 156.267px;" id="elqvadmaa4ns9" class="animable"></path><path d="M423.09,141.39c-1.07,1.64-.22,2.22,3.08,1.09s15.37-8.36,17.54-3.93-15,14.39-20.65,15.84-15.24,1.83-15.24,1.83C410.78,153.61,417.35,146.59,423.09,141.39Z" style="fill: rgb(69, 90, 100); transform-origin: 425.859px 146.674px;" id="eluxna5rbxw7d" class="animable"></path><path d="M391.1,132.47c8.6-7,18.87-16.35,31.27-18.29a6.21,6.21,0,0,1,4,.62c5.54-1,7.66,1.36,7.66,1.36,5.44.68,7.28,3.36,7.28,3.36s6.51-1.06,7.81,2.77c1.47,4.3-8,4.95-12.95,8.48-11.39,8.09-25.31,22.79-28.37,25.45Z" style="fill: rgb(69, 90, 100); transform-origin: 420.187px 135.151px;" id="elkwb69en8z7" class="animable"></path><path d="M418.3,130.86a90.32,90.32,0,0,1,10.37-6.52,89.67,89.67,0,0,1,12.58-4.68.11.11,0,0,0-.05-.21,47.55,47.55,0,0,0-23,11.26C418,130.84,418.12,131,418.3,130.86Z" style="fill: rgb(38, 50, 56); transform-origin: 429.705px 125.182px;" id="elyoa3zqqc22g" class="animable"></path><path d="M412.41,124.7c3.43-2.07,9.49-5.67,21.67-8.41,0,0,0-.07,0-.07a42.55,42.55,0,0,0-21.76,8.32C412.11,124.68,412.18,124.84,412.41,124.7Z" style="fill: rgb(38, 50, 56); transform-origin: 423.137px 120.487px;" id="el6lqkrohnrqc" class="animable"></path><path d="M409.31,121.33c6-3.3,10.15-4.62,17.06-6.49,0,0,0-.08,0-.08-8.08,1.3-10.86,2.69-17.19,6.38C409,121.26,409.08,121.46,409.31,121.33Z" style="fill: rgb(38, 50, 56); transform-origin: 417.726px 118.066px;" id="el6alb08uxckb" class="animable"></path><path d="M391.1,132.47l16.72,23.75a17.14,17.14,0,0,1-4.76,8.35c-3.92,3.79-34.48,16.45-43.94,16.59S312.7,172,299.46,165.3s-6.15-12.5,3.55-13.16,50.29-3,52.62-3.57,21.58-12.72,25.66-14.84S391.1,132.47,391.1,132.47Z" style="fill: #40FFC4; transform-origin: 350.007px 156.73px;" id="elvt2er2i3o48" class="animable"></path><g id="elaj89171wkja"><path d="M299.46,165.3c9.59,4.85,31.61,11.06,46.62,14.08l-44.17-27.15C292.8,153.25,286.73,158.86,299.46,165.3Z" style="opacity: 0.1; transform-origin: 319.138px 165.805px;" class="animable" id="elq4r7bhuh33"></path></g><g id="elg8ti61eyct"><path d="M384.8,135.23c2.52,3.23,4.87,6.59,7.2,10s4.59,6.68,6.87,10c1.3,1.91,2.61,3.84,3.84,5.8.09.13,0,.2-.12.08-2.49-3.24-4.83-6.62-7.2-10s-4.67-6.63-7-10c-1.31-1.92-2.59-3.85-3.81-5.83C384.5,135.16,384.67,135.06,384.8,135.23Z" style="opacity: 0.1; transform-origin: 393.653px 148.156px;" class="animable" id="elbaf46w1k09"></path></g><path d="M304.2,225.2l-58.8-34a13.5,13.5,0,0,1,1.95-10c7.47-12.21,25.36-32.31,41.34-39.71,11.52-5.32,20.58-.81,24,7.68.87,2.15,9.33,30.09,8.28,40.05-1.11,10.54-6.23,23.6-10.83,30.76A16.13,16.13,0,0,1,304.2,225.2Z" style="fill: #40FFC4; transform-origin: 283.103px 182.199px;" id="el9tuawetyszl" class="animable"></path><path d="M303.73,228.78c.87.13,3.47-4.67,3.23-5.37s-61.33-35.68-61.78-35.76-3.42,5.82-2.88,6.25S302.57,228.6,303.73,228.78Z" style="fill: #40FFC4; transform-origin: 274.605px 208.216px;" id="elxuptl7cnmp" class="animable"></path><g id="elno9fzydmyb"><path d="M303.73,228.78c.87.13,3.47-4.67,3.23-5.37s-61.33-35.68-61.78-35.76-3.42,5.82-2.88,6.25S302.57,228.6,303.73,228.78Z" style="opacity: 0.1; transform-origin: 274.605px 208.216px;" class="animable" id="eljcq8n75yr1r"></path></g><polygon points="291.84 189.35 321.45 195.58 322.11 169.34 292.5 163.11 291.84 189.35" style="fill: #40FFC4; transform-origin: 306.975px 179.345px;" id="eljg9ajv59rwg" class="animable"></polygon><g id="ely1ga8ofkcl"><polygon points="291.84 189.35 321.45 195.58 322.11 169.34 292.5 163.11 291.84 189.35" style="opacity: 0.2; transform-origin: 306.975px 179.345px;" class="animable" id="elutq8qyu8mar"></polygon></g><g id="el4cdg209rl8v"><polygon points="291.84 189.35 295.59 190.14 296.25 163.9 292.5 163.11 291.84 189.35" style="opacity: 0.1; transform-origin: 294.045px 176.625px;" class="animable" id="elhhok27024dw"></polygon></g><g id="elb3sbwmwcapa"><path d="M316.88,174.4a2,2,0,0,0,1.47,2,1.31,1.31,0,0,0,1.56-1.37,2,2,0,0,0-1.48-2A1.3,1.3,0,0,0,316.88,174.4Z" style="opacity: 0.1; transform-origin: 318.395px 174.715px;" class="animable" id="eluvh9z965kws"></path></g><g id="el04bh6c460w27"><path d="M316.74,180a2,2,0,0,0,1.47,2,1.3,1.3,0,0,0,1.56-1.37,2,2,0,0,0-1.47-2A1.3,1.3,0,0,0,316.74,180Z" style="opacity: 0.1; transform-origin: 318.255px 180.315px;" class="animable" id="elspmhrgr58m"></path></g><g id="elci2qi8n88fu"><path d="M316.6,185.5a2,2,0,0,0,1.47,2,1.31,1.31,0,0,0,1.56-1.38,2,2,0,0,0-1.47-2A1.3,1.3,0,0,0,316.6,185.5Z" style="opacity: 0.1; transform-origin: 318.115px 185.809px;" class="animable" id="elyvzcw455lm"></path></g><g id="el3vbqwrjo7ac"><path d="M312.16,173.41a2,2,0,0,0,1.47,2,1.3,1.3,0,0,0,1.56-1.37,2,2,0,0,0-1.47-2A1.31,1.31,0,0,0,312.16,173.41Z" style="opacity: 0.1; transform-origin: 313.675px 173.726px;" class="animable" id="elyjxe19s08r"></path></g><g id="el19j77sj08cx"><path d="M312,179a2,2,0,0,0,1.47,2,1.3,1.3,0,0,0,1.56-1.37,2,2,0,0,0-1.47-2A1.3,1.3,0,0,0,312,179Z" style="opacity: 0.1; transform-origin: 313.515px 179.315px;" class="animable" id="el3mqm4d9cxgk"></path></g><g id="ellds9ixck1h9"><path d="M311.88,184.51a2,2,0,0,0,1.48,2,1.29,1.29,0,0,0,1.55-1.37,2,2,0,0,0-1.47-2A1.31,1.31,0,0,0,311.88,184.51Z" style="opacity: 0.1; transform-origin: 313.396px 184.826px;" class="animable" id="elotexegerf8k"></path></g><g id="elnkeis11r6b"><path d="M307.44,172.42a2,2,0,0,0,1.48,2,1.32,1.32,0,0,0,1.56-1.38,2,2,0,0,0-1.48-2A1.32,1.32,0,0,0,307.44,172.42Z" style="opacity: 0.1; transform-origin: 308.96px 172.73px;" class="animable" id="elwdawf24rz1k"></path></g><g id="eltonk9mn2af"><path d="M307.31,178a2,2,0,0,0,1.47,2,1.31,1.31,0,0,0,1.56-1.37,2,2,0,0,0-1.48-2A1.3,1.3,0,0,0,307.31,178Z" style="opacity: 0.1; transform-origin: 308.825px 178.315px;" class="animable" id="el38krus3s2es"></path></g><g id="elggqs8cnnr0j"><path d="M307.17,183.52a2,2,0,0,0,1.47,2,1.31,1.31,0,0,0,1.56-1.37,2,2,0,0,0-1.48-2A1.29,1.29,0,0,0,307.17,183.52Z" style="opacity: 0.1; transform-origin: 308.684px 183.834px;" class="animable" id="elf2w8vwwndsc"></path></g><path d="M317.33,95.94c1.12.33,6.21.56,8.81,5.64,2.47,4.8,1.47,18,1.69,21s3.88,4,4.23,7.43c.3,3-1.94,3.68-2.49,5.73-.42,1.59.81,4.28-1.05,6.44-1.69,2-4,1.12-5.51,1.57s-3,3.61-5.74,4.08-4.73-2.32-6.14-2.53-3.75,3.82-8.26,2.71-5.21-5.19-7-6.26-6.71-.51-8.5-3.22-1.65-5.91-2.43-7.23-2.86-1.46-3.64-4.33,2-4.18,2.72-6.45c.5-1.59-.7-3.31.71-5.62,1.94-3.18,6-1.78,8.14-5,1.69-2.54,6.18-14,13.86-15.83C312.05,92.83,317.33,95.94,317.33,95.94Z" style="fill: rgb(38, 50, 56); transform-origin: 306.625px 120.991px;" id="eleparni6pb7o" class="animable"></path><path d="M327.8,121.88a4.25,4.25,0,0,0,1,1.73l1.29,1.52a12.65,12.65,0,0,1,2.18,3.21,4,4,0,0,1-.12,3.54,5.79,5.79,0,0,1-1.21,1.43,7.35,7.35,0,0,0-1.41,1.55,3.46,3.46,0,0,0-.16,2.18c.11.67.25,1.31.33,2a4.75,4.75,0,0,1-.69,3.57,2.68,2.68,0,0,1-1.45,1,5,5,0,0,1-1.89.11c-.65-.06-1.3-.19-2-.28a3.3,3.3,0,0,0-2,.12,3.62,3.62,0,0,1,1.93.07c.65.15,1.29.34,1.95.45a5.29,5.29,0,0,0,2.06,0,3.27,3.27,0,0,0,1.79-1.14,5.1,5.1,0,0,0,.92-4c-.07-.68-.21-1.33-.3-2a2.76,2.76,0,0,1,.11-1.71c.56-1,1.89-1.72,2.55-3a4.43,4.43,0,0,0,0-4.11,12.78,12.78,0,0,0-2.44-3.22l-1.41-1.4A4.68,4.68,0,0,1,327.8,121.88Z" style="fill: rgb(38, 50, 56); transform-origin: 327.428px 133.031px;" id="elagvlrfb6ncw" class="animable"></path><path d="M299,99.71a59.86,59.86,0,0,0-4,5.88c-.66,1-1.29,2-2,2.9a8.54,8.54,0,0,1-1.16,1.23,1.13,1.13,0,0,1-.31.21,1.27,1.27,0,0,1-.35.16c-.27.09-.55.16-.83.23a33.37,33.37,0,0,0-3.46,1,6.14,6.14,0,0,0-3,2.16,3.82,3.82,0,0,0-.66,1.78,5,5,0,0,0,.26,1.83,7.77,7.77,0,0,1,.57,3.46,7.36,7.36,0,0,0-.21-3.55,4.65,4.65,0,0,1-.14-1.69,3.28,3.28,0,0,1,.66-1.49A5.91,5.91,0,0,1,287.1,112c1.09-.39,2.24-.6,3.41-.89.29-.08.59-.17.88-.27a2.56,2.56,0,0,0,.87-.51,8.42,8.42,0,0,0,1.25-1.37,30.48,30.48,0,0,0,2-3l1.74-3.11A32.41,32.41,0,0,1,299,99.71Z" style="fill: rgb(38, 50, 56); transform-origin: 291.113px 110.13px;" id="elbtl8l8fp81o" class="animable"></path><path d="M284,130.34a6.21,6.21,0,0,1,.37,2.47c.05.85.09,1.7.18,2.56a12.71,12.71,0,0,0,.49,2.56,5.59,5.59,0,0,0,1.34,2.34,7.07,7.07,0,0,0,5,1.43c.86,0,1.7-.08,2.54-.09a5.31,5.31,0,0,1,2.46.41,4.89,4.89,0,0,0-2.44-.78c-.86-.07-1.71-.07-2.55-.12-1.65-.09-3.39-.34-4.53-1.4a5,5,0,0,1-1.18-2,15.73,15.73,0,0,1-.6-2.41c-.15-.83-.26-1.67-.38-2.51-.07-.43-.14-.85-.24-1.27A2.5,2.5,0,0,0,284,130.34Z" style="fill: rgb(38, 50, 56); transform-origin: 290.19px 136.18px;" id="elwaj5wik0hk" class="animable"></path><path d="M298.06,144.6c.08,1.28,4.58,10.28,10.25,11,1.84.23,3.53-9.8,3.53-9.8l.29-.71,4.11-10-10.83-9.91-1.58-1.34s-.95,2.8-2.09,6.3l-.16.5c-.07.19-.14.38-.19.56-.18.52-.36,1.06-.52,1.59s-.26.8-.38,1.23l-.38,1.28A70.19,70.19,0,0,0,298.06,144.6Z" style="fill: rgb(247, 169, 160); transform-origin: 307.15px 139.722px;" id="el4ehj01xjqsf" class="animable"></path><path d="M316.24,135.1l-3.94,9.58a23.08,23.08,0,0,1-10.88-13.54l.32-1c1.15-3.49,2.09-6.29,2.09-6.29l1.58,1.32Z" style="fill: rgb(38, 50, 56); transform-origin: 308.83px 134.265px;" id="elw22vyyzzpp" class="animable"></path><path d="M332.31,120.86c-1.17,18.88-12.61,20.31-16.68,20-3.69-.23-16.25-1.49-17-20.39S307,96.2,315.43,96.28,333.48,102,332.31,120.86Z" style="fill: rgb(247, 169, 160); transform-origin: 315.497px 118.587px;" id="el28bisnyelli" class="animable"></path><path d="M299.32,120c3,.66,4.62-5.67,4.62-5.67s6.23.87,9.52-7.8a13.9,13.9,0,0,1-3.78,7s11.15.35,17-8.21c0,0-2.49,4.43-4.45,5.86,0,0,4.78-.65,7.54-4.08,0,0,1.2,5.57,2.48,7.24,0,0,2.19-19.29-15.9-19.69,0,0-11.25-.8-16.47,7.48S299.32,120,299.32,120Z" style="fill: rgb(38, 50, 56); transform-origin: 314.869px 107.339px;" id="el3e3ko04uk3x" class="animable"></path><path d="M301.51,122.15s-3.21-6.44-6.08-5.38-1.06,10,1.87,11.6a3.21,3.21,0,0,0,4.5-1.07Z" style="fill: rgb(247, 169, 160); transform-origin: 297.892px 122.766px;" id="elgquo2xinmje" class="animable"></path><path d="M296,119.31a0,0,0,0,0,0,.08c2,1.21,2.9,3.4,3.39,5.62a1.77,1.77,0,0,0-2.54-.87.07.07,0,0,0,0,.13,2,2,0,0,1,2,1,9.61,9.61,0,0,1,.76,1.88c.08.21.44.16.4-.07V127C300.53,124.25,299,120,296,119.31Z" style="fill: rgb(38, 50, 56); transform-origin: 298.055px 123.297px;" id="eltl44uu6os5g" class="animable"></path><path d="M299.58,127.84a.94.94,0,0,1-1.06.79.93.93,0,0,1-.79-1,.93.93,0,1,1,1.85.26Z" style="fill: rgb(255, 255, 255); transform-origin: 298.658px 127.731px;" id="el9wag6ddf73h" class="animable"></path><path d="M329.09,116.55a10.28,10.28,0,0,1-1.22-.41,2.06,2.06,0,0,1-1.17-.64.67.67,0,0,1,.09-.81,1.65,1.65,0,0,1,1.65-.2,2.36,2.36,0,0,1,1.41,1A.71.71,0,0,1,329.09,116.55Z" style="fill: rgb(38, 50, 56); transform-origin: 328.278px 115.461px;" id="el6jeu95s6rw" class="animable"></path><path d="M316.82,116.2c.43-.09.81-.25,1.23-.38a2.09,2.09,0,0,0,1.18-.62.66.66,0,0,0-.08-.81,1.66,1.66,0,0,0-1.64-.24,2.4,2.4,0,0,0-1.44,1A.71.71,0,0,0,316.82,116.2Z" style="fill: rgb(38, 50, 56); transform-origin: 317.655px 115.123px;" id="elbz1eb5oe4pr" class="animable"></path><path d="M319,120.22s-.11,0-.11.1c-.07,1.27-.36,2.7-1.54,3,0,0,0,.08,0,.08C318.78,123.34,319.15,121.43,319,120.22Z" style="fill: rgb(38, 50, 56); transform-origin: 318.19px 121.81px;" id="el84j4uq65fmn" class="animable"></path><path d="M318,118.8c-2-.33-2.54,3.73-.67,4S319.7,119.08,318,118.8Z" style="fill: rgb(38, 50, 56); transform-origin: 317.609px 120.797px;" id="elzzus3pgpyk" class="animable"></path><path d="M317.18,118.91c-.38.19-.78.55-1.21.54s-.82-.49-1.09-.94c0-.05-.07,0-.08,0a1.49,1.49,0,0,0,.91,1.83c.74.2,1.38-.41,1.67-1.17C317.44,119.07,317.34,118.84,317.18,118.91Z" style="fill: rgb(38, 50, 56); transform-origin: 316.067px 119.433px;" id="elegfwgxeecyb" class="animable"></path><path d="M326.22,120.63s.09.07.08.12c-.21,1.25-.24,2.72.84,3.29,0,0,0,.08,0,.07C325.76,123.73,325.82,121.78,326.22,120.63Z" style="fill: rgb(38, 50, 56); transform-origin: 326.556px 122.37px;" id="el31wh5n8ysra" class="animable"></path><path d="M327.51,119.47c2.05.12,1.66,4.19-.23,4.08S325.8,119.37,327.51,119.47Z" style="fill: rgb(38, 50, 56); transform-origin: 327.458px 121.51px;" id="elzp1gowom67o" class="animable"></path><path d="M328.34,119.81c.3.25.58.67,1,.74s.82-.34,1.14-.74c0,0,.06,0,.06,0-.05.78-.39,1.57-1.15,1.65s-1.13-.65-1.24-1.44C328.09,119.92,328.22,119.72,328.34,119.81Z" style="fill: rgb(38, 50, 56); transform-origin: 329.337px 120.627px;" id="elz8xsuwxjfw" class="animable"></path><path d="M317.88,130.49c.25.35.48.8.93.92a3.43,3.43,0,0,0,1.39-.08c.05,0,.08,0,.05.07a1.73,1.73,0,0,1-1.71.4,1.35,1.35,0,0,1-.79-1.27A.07.07,0,0,1,317.88,130.49Z" style="fill: rgb(38, 50, 56); transform-origin: 319.006px 131.167px;" id="elllj0nqh6aw" class="animable"></path><path d="M323.83,126.3s.05,1.91-.05,2.8c0,.08-.23.1-.54.08h0a4.26,4.26,0,0,1-3.92-2.05c-.05-.09.08-.17.15-.11a6.34,6.34,0,0,0,3.72,1.55c.09-.24-.18-3.27,0-3.26a7.33,7.33,0,0,1,2,.69c0-4-.58-7.94-.5-11.91a.12.12,0,0,1,.24,0,64.29,64.29,0,0,1,1.09,12.8C325.92,127.37,324.17,126.5,323.83,126.3Z" style="fill: rgb(38, 50, 56); transform-origin: 322.668px 121.58px;" id="elktth0vlnbsl" class="animable"></path><path d="M322.88,129a4.92,4.92,0,0,1-2.13,1.31,2.35,2.35,0,0,1-1.36-.06c-.94-.36-.87-1.26-.61-2a5.87,5.87,0,0,1,.56-1.12A6.45,6.45,0,0,0,322.88,129Z" style="fill: rgb(38, 50, 56); transform-origin: 320.745px 128.756px;" id="el6ktrlqxz46f" class="animable"></path><path d="M320.75,130.31a2.35,2.35,0,0,1-1.36-.06c-.94-.36-.87-1.26-.61-2A2.31,2.31,0,0,1,320.75,130.31Z" style="fill: rgb(255, 152, 185); transform-origin: 319.68px 129.316px;" id="elzofuyiwhryp" class="animable"></path><path d="M290,143.53a9.37,9.37,0,0,0,1.39,4.79c2.83,4.67,10.43,8.46,18,7.54,4.81-.59,7.78-2.53,9.28-5A35.3,35.3,0,0,1,290,143.53Z" style="fill: rgb(69, 90, 100); transform-origin: 304.335px 149.764px;" id="elxqm7hjlo5pn" class="animable"></path><path d="M283.49,137.28c8.58,14.65,33.54,21.13,49.26,7.91,11.1-9.36,16-28.65,7.64-44.7C328.25,77.28,303.71,79.67,290,91,275.59,102.94,277,126.16,283.49,137.28Zm16.74-37.09c11.07-8.15,30.94-8.64,40.6,7.87A24.72,24.72,0,0,1,334.44,140c-12.74,9.55-32.81,5.06-39.66-5.37C289.59,126.72,288.52,108.81,300.23,100.19Z" style="fill: #40FFC4; transform-origin: 311.693px 117.507px;" id="eldkj8e6sc5wb" class="animable"></path><g id="el7z8z82kxlwg"><path d="M294.78,134.62c6.85,10.43,26.92,14.92,39.66,5.37a24.72,24.72,0,0,0,6.39-31.93c-9.66-16.51-29.53-16-40.6-7.87C288.52,108.81,289.59,126.72,294.78,134.62Z" style="fill: rgb(69, 90, 100); opacity: 0.1; transform-origin: 317.587px 119.957px;" class="animable" id="el3ntrrwic6r"></path></g><g id="elxxq5rjc2af"><path d="M294.78,134.62c6.85,10.43,26.92,14.92,39.66,5.37a24.72,24.72,0,0,0,6.39-31.93c-9.66-16.51-29.53-16-40.6-7.87C288.52,108.81,289.59,126.72,294.78,134.62Z" style="fill: rgb(69, 90, 100); opacity: 0.1; transform-origin: 317.587px 119.957px;" class="animable" id="elea47prk0doj"></path></g><g id="el7jv2zjyodqf"><g style="opacity: 0.2; transform-origin: 317.602px 119.935px;" class="animable" id="el5sn71rlaump"><path d="M318.59,94.69a183.52,183.52,0,0,1,24.83,31.48,24,24,0,0,0,.31-10.28A187.38,187.38,0,0,0,328.68,97,27.12,27.12,0,0,0,318.59,94.69Z" style="fill: rgb(255, 255, 255); transform-origin: 331.367px 110.43px;" id="el6jbwrtw369v" class="animable"></path><path d="M291.4,125a24.41,24.41,0,0,0,3.38,9.64,22.26,22.26,0,0,0,9,7.49A147.41,147.41,0,0,0,291.4,125Z" style="fill: rgb(255, 255, 255); transform-origin: 297.59px 133.565px;" id="el82zkkm6ur9h" class="animable"></path><path d="M313.07,95a178.61,178.61,0,0,1,28.47,36.34c.19-.37.36-.74.52-1.12a180.64,180.64,0,0,0-27.77-35.38Z" style="fill: rgb(255, 255, 255); transform-origin: 327.565px 113.09px;" id="elgux68a54p6o" class="animable"></path><path d="M291.93,113.05a156.61,156.61,0,0,1,23.9,32.13c.38,0,.76,0,1.15,0A157.71,157.71,0,0,0,292.2,112C292.1,112.36,292,112.7,291.93,113.05Z" style="fill: rgb(255, 255, 255); transform-origin: 304.455px 128.59px;" id="elar33tf7o96" class="animable"></path><path d="M291.06,120.09c0,.48,0,.94,0,1.41a152.6,152.6,0,0,1,16,21.95c.45.16.9.31,1.36.44A152.12,152.12,0,0,0,291.06,120.09Z" style="fill: rgb(255, 255, 255); transform-origin: 299.74px 131.99px;" id="eluoigh27zzls" class="animable"></path><path d="M295.7,104.75a163.83,163.83,0,0,1,30,39.46,25.62,25.62,0,0,0,3.39-1.17,166.67,166.67,0,0,0-31.22-40.81A22.3,22.3,0,0,0,295.7,104.75Z" style="fill: rgb(255, 255, 255); transform-origin: 312.395px 123.22px;" id="elxplvgk29yin" class="animable"></path></g></g><path d="M274.59,124.59c-1.64-4-1.67-12.28,2.51-16.22,4-3.72,10.79-4.09,13.81,4.35,2.08,5.83.43,12.54-2.79,15.63C283.56,132.72,276.75,129.94,274.59,124.59Z" style="fill: #40FFC4; transform-origin: 282.697px 118.184px;" id="elzzzcbxjrpf" class="animable"></path><g id="eluzs1bp8hw9"><path d="M274.59,124.59c-1.64-4-1.67-12.28,2.51-16.22,4-3.72,10.79-4.09,13.81,4.35,2.08,5.83.43,12.54-2.79,15.63C283.56,132.72,276.75,129.94,274.59,124.59Z" style="opacity: 0.1; transform-origin: 282.697px 118.184px;" class="animable" id="elhy6izc1gbyn"></path></g><path d="M273.33,123.12c-1.26-3.12-1.28-9.44,1.93-12.47,3-2.86,8.29-3.14,10.61,3.34,1.6,4.48.33,9.64-2.15,12C280.23,129.36,275,127.22,273.33,123.12Z" style="fill: #40FFC4; transform-origin: 279.56px 118.189px;" id="el2ju7hdke4vb" class="animable"></path><path d="M281.36,157.88c4.18,24.86,24,57,30.6,64.24,10.05,11.07,56.18-.8,65.58-2.6,4-.76-8.35-35.75-12.65-35-3.75.64-39,11-40.05,9.76-.85-1-17.89-24-30.11-39.15C284.19,142.06,280.26,151.3,281.36,157.88Z" style="fill: rgb(247, 169, 160); transform-origin: 329.754px 187.653px;" id="el0mkbqor43xa" class="animable"></path><path d="M356.59,186.63l6.45-1.71a21.93,21.93,0,0,0,5.85-2.7c7.23-4.17,27.51-9.69,45.82,5,7,5.61,6.14,13-2.18,8.45-5.87-3.2-9.66-5.92-11.86-6.43,0,0,4,9.42.86,14.46a109.86,109.86,0,0,1-9.09,12.59,24.14,24.14,0,0,1-2.51-1.49,12.45,12.45,0,0,1-12.39,4.75l-10.39,2.22Z" style="fill: rgb(69, 90, 100); transform-origin: 388.006px 199.708px;" id="elhzee06le277" class="animable"></path><path d="M376.42,179.35c4.29.84,13.36,2.79,20.22,7,7.62,4.63,21.06,15.62,17.58,21.21-2.55,4.1-8.05.35-8.05.35s4.59,5.71,1.48,8.91c-2.84,2.92-6.92-.23-6.92-.23s2.19,3.94-1.08,6.22c-3.94,2.75-7.89-6-14.28-6.64C383.93,216,376.42,179.35,376.42,179.35Z" style="fill: rgb(69, 90, 100); transform-origin: 395.602px 201.347px;" id="eljn0fnawtha" class="animable"></path><path d="M390.4,193.55c3.91,1.46,11.93,7,15.78,14.15.08.16,0,.31-.1.18a88.05,88.05,0,0,0-15.72-14.26S390.36,193.54,390.4,193.55Z" style="fill: rgb(38, 50, 56); transform-origin: 398.286px 200.739px;" id="elocn4vsqpxfd" class="animable"></path><path d="M386,201.38c3.24,1.61,11.25,7.74,14.9,15.06.08.17,0,.32-.11.18a93.59,93.59,0,0,0-14.84-15.17S385.9,201.36,386,201.38Z" style="fill: rgb(38, 50, 56); transform-origin: 393.435px 209.026px;" id="elsh76y4ocyyc" class="animable"></path><path d="M356.59,186.63l10.56,35.11s-2.11,4-11.56,5.82-37,2.31-43.35-3.51-23.92-36-30.05-58.33,6.73-20.24,13.47-10.57,29.21,37.72,29.88,38,16.43-5.74,22.14-6.9S356.59,186.63,356.59,186.63Z" style="fill: #40FFC4; transform-origin: 323.864px 188.503px;" id="elm1ua6cvntag" class="animable"></path><path d="M321.63,188.56c-1.58-1.61-3.06-3.29-4.53-5s-2.89-3.43-4.3-5.17-2.78-3.51-4.11-5.33l-2-2.72c-.64-.93-1.3-1.84-1.9-2.79.79.8,1.53,1.64,2.3,2.46l2.22,2.53c1.48,1.69,2.89,3.43,4.3,5.17s2.79,3.52,4.11,5.34S320.4,186.68,321.63,188.56Z" style="fill: rgb(38, 50, 56); transform-origin: 313.21px 178.055px;" id="ele0aayz5975g" class="animable"></path><path d="M309,172.73a12.24,12.24,0,0,1-1.09-2.13,23.27,23.27,0,0,1-.77-2.27,4.68,4.68,0,0,1,.74,1,9,9,0,0,1,.53,1.08A8.13,8.13,0,0,1,309,172.73Z" style="fill: rgb(38, 50, 56); transform-origin: 308.07px 170.53px;" id="el9he7z25rmy8" class="animable"></path><path d="M309.47,220.9c-1.36-1.62-2.61-3.34-3.87-5.05s-2.41-3.5-3.57-5.28c-2.31-3.56-4.43-7.24-6.46-11s-3.86-7.57-5.52-11.49a120.25,120.25,0,0,1-4.41-11.94c.88,1.94,1.62,3.92,2.53,5.83s1.71,3.88,2.64,5.77l2.76,5.71c1,1.88,1.91,3.77,2.94,5.61,1.94,3.76,4.07,7.41,6.22,11S307.13,217.37,309.47,220.9Z" style="fill: rgb(38, 50, 56); transform-origin: 297.555px 198.52px;" id="eltlaxz34p7" class="animable"></path><path d="M288.35,183.18a11.13,11.13,0,0,1-1.82-1.74,10.6,10.6,0,0,1-1.4-2.09,10.67,10.67,0,0,1,1.81,1.74A10.08,10.08,0,0,1,288.35,183.18Z" style="fill: rgb(38, 50, 56); transform-origin: 286.74px 181.265px;" id="elq2bd6zs8ui" class="animable"></path><g id="eljwqjge5856"><path d="M351.45,190.5c1.42,3.83,2.64,7.75,3.83,11.67s2.36,7.76,3.51,11.64c.66,2.23,1.32,4.46,1.9,6.7,0,.15-.09.18-.14,0-1.39-3.85-2.59-7.78-3.84-11.67s-2.44-7.74-3.61-11.62c-.67-2.23-1.3-4.45-1.86-6.71C351.18,190.34,351.37,190.29,351.45,190.5Z" style="opacity: 0.1; transform-origin: 355.959px 205.498px;" class="animable" id="el72ehcg59wpw"></path></g></g><g id="freepik--Stars--inject-66" class="animable animator-active" style="transform-origin: 249.717px 244.82px;"><polygon points="381.88 337.25 387.39 338.27 388.62 344.08 389.85 338.27 395.36 337.25 389.87 335.91 388.62 330.43 387.36 335.91 381.88 337.25" style="fill: rgb(199, 199, 199); transform-origin: 388.62px 337.255px;" id="elkm6sj3n92u" class="animable"></polygon><polygon points="114.28 321.65 119.78 322.67 121.02 328.47 122.25 322.67 127.75 321.64 122.27 320.3 121.02 314.82 119.76 320.3 114.28 321.65" style="fill: rgb(199, 199, 199); transform-origin: 121.015px 321.645px;" id="elwid0546lv4i" class="animable"></polygon><polygon points="325.61 243.82 331.12 244.84 332.35 250.65 333.58 244.84 339.09 243.82 333.61 242.48 332.35 237 331.1 242.48 325.61 243.82" style="fill: rgb(199, 199, 199); transform-origin: 332.35px 243.825px;" id="elbc9u7owb356" class="animable"></polygon><polygon points="434.24 303.07 437.32 303.64 438.01 306.88 438.7 303.64 441.77 303.07 438.71 302.32 438.01 299.25 437.31 302.32 434.24 303.07" style="fill: rgb(199, 199, 199); transform-origin: 438.005px 303.065px;" id="el8qlnyx40k4" class="animable"></polygon><polygon points="200.6 426.57 203.68 427.14 204.36 430.38 205.05 427.14 208.13 426.57 205.06 425.82 204.36 422.75 203.66 425.82 200.6 426.57" style="fill: rgb(199, 199, 199); transform-origin: 204.365px 426.565px;" id="elxn96ml2oenl" class="animable"></polygon><polygon points="426.71 156.97 429.79 157.54 430.48 160.79 431.16 157.54 434.24 156.97 431.18 156.22 430.48 153.16 429.77 156.22 426.71 156.97" style="fill: rgb(199, 199, 199); transform-origin: 430.475px 156.975px;" id="elpulskm0sixn" class="animable"></polygon><polygon points="63.52 226.78 66.6 227.35 67.29 230.6 67.98 227.35 71.06 226.78 67.99 226.03 67.29 222.97 66.59 226.03 63.52 226.78" style="fill: rgb(199, 199, 199); transform-origin: 67.29px 226.785px;" id="eled4hcej9vog" class="animable"></polygon><polygon points="80.04 391.98 83.12 392.55 83.81 395.79 84.5 392.55 87.57 391.98 84.51 391.23 83.81 388.16 83.11 391.23 80.04 391.98" style="fill: rgb(199, 199, 199); transform-origin: 83.805px 391.975px;" id="el3t8pd9wynoz" class="animable"></polygon><polygon points="414.83 239.19 417.91 239.75 418.6 243 419.28 239.75 422.36 239.18 419.3 238.44 418.6 235.37 417.89 238.44 414.83 239.19" style="fill: rgb(199, 199, 199); transform-origin: 418.595px 239.185px;" id="elwj5s1euzo6" class="animable"></polygon><polygon points="172.92 83.46 176 84.03 176.69 87.27 177.38 84.03 180.46 83.45 177.39 82.7 176.69 79.64 175.99 82.7 172.92 83.46" style="fill: rgb(199, 199, 199); transform-origin: 176.69px 83.455px;" id="elve2shsdy47c" class="animable"></polygon><polygon points="293.45 332.29 296.53 332.86 297.22 336.1 297.91 332.86 300.99 332.29 297.92 331.54 297.22 328.47 296.52 331.54 293.45 332.29" style="fill: rgb(199, 199, 199); transform-origin: 297.22px 332.285px;" id="elxaq26anxwga" class="animable"></polygon><path d="M193.31,433.59a.89.89,0,0,1,0,1.78A.89.89,0,0,1,193.31,433.59Z" style="fill: rgb(199, 199, 199); transform-origin: 193.31px 434.48px;" id="elj95vk937tx" class="animable"></path><path d="M352.52,266.2a.9.9,0,0,1,0,1.79A.9.9,0,0,1,352.52,266.2Z" style="fill: rgb(199, 199, 199); transform-origin: 352.52px 267.095px;" id="elqmjni4r2q7" class="animable"></path><path d="M144,426.89a.9.9,0,0,1,0,1.79A.9.9,0,0,1,144,426.89Z" style="fill: rgb(199, 199, 199); transform-origin: 144px 427.785px;" id="elvjiqe0sdltk" class="animable"></path><path d="M395,277.89a.9.9,0,0,1,0,1.79A.9.9,0,0,1,395,277.89Z" style="fill: rgb(199, 199, 199); transform-origin: 395px 278.785px;" id="elw373j1u1on" class="animable"></path><path d="M215.67,417.54a.63.63,0,0,1,0,1.26A.63.63,0,0,1,215.67,417.54Z" style="fill: rgb(199, 199, 199); transform-origin: 215.67px 418.17px;" id="el8drhy3055n6" class="animable"></path><path d="M89.59,89.71a.63.63,0,0,1,0,1.26A.63.63,0,0,1,89.59,89.71Z" style="fill: rgb(199, 199, 199); transform-origin: 89.59px 90.34px;" id="el4v9j6qs1863" class="animable"></path><path d="M333.09,292.64a.63.63,0,0,1,0,1.26A.63.63,0,0,1,333.09,292.64Z" style="fill: rgb(199, 199, 199); transform-origin: 333.09px 293.27px;" id="ely36xem4vsri" class="animable"></path><path d="M311.69,281.16a1.72,1.72,0,0,1,0,3.43A1.72,1.72,0,0,1,311.69,281.16Z" style="fill: rgb(199, 199, 199); transform-origin: 311.69px 282.875px;" id="elrtfruhupmpi" class="animable"></path><polygon points="186.4 147.26 191.91 148.28 193.14 154.08 194.37 148.28 199.88 147.25 194.39 145.91 193.14 140.43 191.88 145.91 186.4 147.26" style="fill: rgb(199, 199, 199); transform-origin: 193.14px 147.255px;" id="elb2cl690svi" class="animable"></polygon><polygon points="245.11 58.08 248.19 58.65 248.88 61.9 249.57 58.65 252.65 58.08 249.58 57.33 248.88 54.27 248.18 57.33 245.11 58.08" style="fill: rgb(199, 199, 199); transform-origin: 248.88px 58.085px;" id="elmxcyheuhbcp" class="animable"></polygon><path d="M58.47,141.39a.9.9,0,0,1,0,1.79A.9.9,0,0,1,58.47,141.39Z" style="fill: rgb(199, 199, 199); transform-origin: 58.47px 142.285px;" id="elk9ndnayirm" class="animable"></path><path d="M72.49,378.09a.89.89,0,0,1,0,1.78A.89.89,0,0,1,72.49,378.09Z" style="fill: rgb(199, 199, 199); transform-origin: 72.49px 378.98px;" id="elemo044yropb" class="animable"></path><path d="M94,216.21A.89.89,0,0,1,94,218,.89.89,0,0,1,94,216.21Z" style="fill: rgb(199, 199, 199); transform-origin: 94px 217.105px;" id="eltc6dvjgex1n" class="animable"></path><path d="M129.34,335.54a.63.63,0,0,1,0,1.26A.63.63,0,0,1,129.34,335.54Z" style="fill: rgb(199, 199, 199); transform-origin: 129.34px 336.17px;" id="el0zjkayrys3k" class="animable"></path><path d="M262.52,416.47a.63.63,0,0,1,0,1.26A.63.63,0,0,1,262.52,416.47Z" style="fill: rgb(199, 199, 199); transform-origin: 262.52px 417.1px;" id="el9gvpzpok9hc" class="animable"></path><path d="M356.29,127.62a.63.63,0,0,1,0,1.26A.63.63,0,0,1,356.29,127.62Z" style="fill: rgb(199, 199, 199); transform-origin: 356.29px 128.25px;" id="elyu78fwh531g" class="animable"></path><path d="M242.23,89a.63.63,0,0,1,0,1.26A.63.63,0,0,1,242.23,89Z" style="fill: rgb(199, 199, 199); transform-origin: 242.23px 89.63px;" id="elxj8g4bhi8mk" class="animable"></path><path d="M204.37,313.11a1.71,1.71,0,0,1,0,3.42A1.71,1.71,0,0,1,204.37,313.11Z" style="fill: rgb(199, 199, 199); transform-origin: 204.37px 314.82px;" id="elu94oz2w8qgf" class="animable"></path><path d="M429.72,183.84a1.71,1.71,0,0,1,0,3.42A1.71,1.71,0,0,1,429.72,183.84Z" style="fill: rgb(199, 199, 199); transform-origin: 429.72px 185.55px;" id="eljgghmakzpfk" class="animable"></path><path d="M79.6,333.83a1.71,1.71,0,0,1,0,3.42A1.71,1.71,0,0,1,79.6,333.83Z" style="fill: rgb(199, 199, 199); transform-origin: 79.6px 335.54px;" id="eljoi2szqds8" class="animable"></path><polygon points="184 174.82 187.08 175.39 187.77 178.64 188.45 175.39 191.53 174.82 188.47 174.07 187.77 171.01 187.06 174.07 184 174.82" style="fill: rgb(199, 199, 199); transform-origin: 187.765px 174.825px;" id="el65k2afjmwf7" class="animable"></polygon><polygon points="288.73 423.25 291.81 423.82 292.5 427.07 293.18 423.82 296.26 423.25 293.2 422.5 292.5 419.44 291.8 422.5 288.73 423.25" style="fill: rgb(199, 199, 199); transform-origin: 292.495px 423.255px;" id="elxmlgf9xks8k" class="animable"></polygon><path d="M302.37,383.27a.89.89,0,0,1,0,1.78A.89.89,0,0,1,302.37,383.27Z" style="fill: rgb(199, 199, 199); transform-origin: 302.37px 384.16px;" id="elswa80q31ey" class="animable"></path><path d="M337.15,359.53a.89.89,0,0,1,0,1.78A.89.89,0,0,1,337.15,359.53Z" style="fill: rgb(199, 199, 199); transform-origin: 337.15px 360.42px;" id="elnyeo40vvx0i" class="animable"></path><polygon points="227.09 400.52 230.17 401.09 230.86 404.33 231.55 401.09 234.63 400.51 231.56 399.77 230.86 396.7 230.16 399.77 227.09 400.52" style="fill: rgb(199, 199, 199); transform-origin: 230.86px 400.515px;" id="elcgpry7x7for" class="animable"></polygon><path d="M353.83,113.07a.9.9,0,0,1,0,1.79A.9.9,0,0,1,353.83,113.07Z" style="fill: rgb(199, 199, 199); transform-origin: 353.83px 113.965px;" id="elhwbbiueeflh" class="animable"></path><path d="M375.3,362.34a.64.64,0,0,1,0,1.27A.64.64,0,0,1,375.3,362.34Z" style="fill: rgb(199, 199, 199); transform-origin: 375.3px 362.975px;" id="ellsm51i4n5pe" class="animable"></path><polygon points="106.65 255 109.73 255.57 110.42 258.82 111.1 255.57 114.18 255 111.12 254.25 110.42 251.19 109.72 254.25 106.65 255" style="fill: rgb(199, 199, 199); transform-origin: 110.415px 255.005px;" id="elxovspp5ygc9" class="animable"></polygon><path d="M71.06,304.12a.89.89,0,0,1,0,1.78A.89.89,0,0,1,71.06,304.12Z" style="fill: rgb(199, 199, 199); transform-origin: 71.06px 305.01px;" id="eldvxkdthbo3v" class="animable"></path><path d="M194.18,238.39a.89.89,0,0,1,0,1.78A.89.89,0,0,1,194.18,238.39Z" style="fill: rgb(199, 199, 199); transform-origin: 194.18px 239.28px;" id="elvepencug62" class="animable"></path><path d="M89.59,148.22a.63.63,0,0,1,0,1.26A.63.63,0,0,1,89.59,148.22Z" style="fill: rgb(199, 199, 199); transform-origin: 89.59px 148.85px;" id="elu4cfavn06e9" class="animable"></path><path d="M81.51,142.41a1.72,1.72,0,0,1,0,3.43A1.72,1.72,0,0,1,81.51,142.41Z" style="fill: rgb(199, 199, 199); transform-origin: 81.51px 144.125px;" id="eliyg8gxdryai" class="animable"></path><path d="M372.9,222a1.71,1.71,0,0,1,0,3.42A1.71,1.71,0,0,1,372.9,222Z" style="fill: rgb(199, 199, 199); transform-origin: 372.9px 223.71px;" id="el5sr0mqlvjd2" class="animable"></path></g><defs>     <filter id="active" height="200%">         <feMorphology in="SourceAlpha" result="DILATED" operator="dilate" radius="2"></feMorphology>                <feFlood flood-color="#32DFEC" flood-opacity="1" result="PINK"></feFlood>        <feComposite in="PINK" in2="DILATED" operator="in" result="OUTLINE"></feComposite>        <feMerge>            <feMergeNode in="OUTLINE"></feMergeNode>            <feMergeNode in="SourceGraphic"></feMergeNode>        </feMerge>    </filter>    <filter id="hover" height="200%">        <feMorphology in="SourceAlpha" result="DILATED" operator="dilate" radius="2"></feMorphology>                <feFlood flood-color="#ff0000" flood-opacity="0.5" result="PINK"></feFlood>        <feComposite in="PINK" in2="DILATED" operator="in" result="OUTLINE"></feComposite>        <feMerge>            <feMergeNode in="OUTLINE"></feMergeNode>            <feMergeNode in="SourceGraphic"></feMergeNode>        </feMerge>            <feColorMatrix type="matrix" values="0   0   0   0   0                0   1   0   0   0                0   0   0   0   0                0   0   0   1   0 "></feColorMatrix>    </filter></defs></svg>